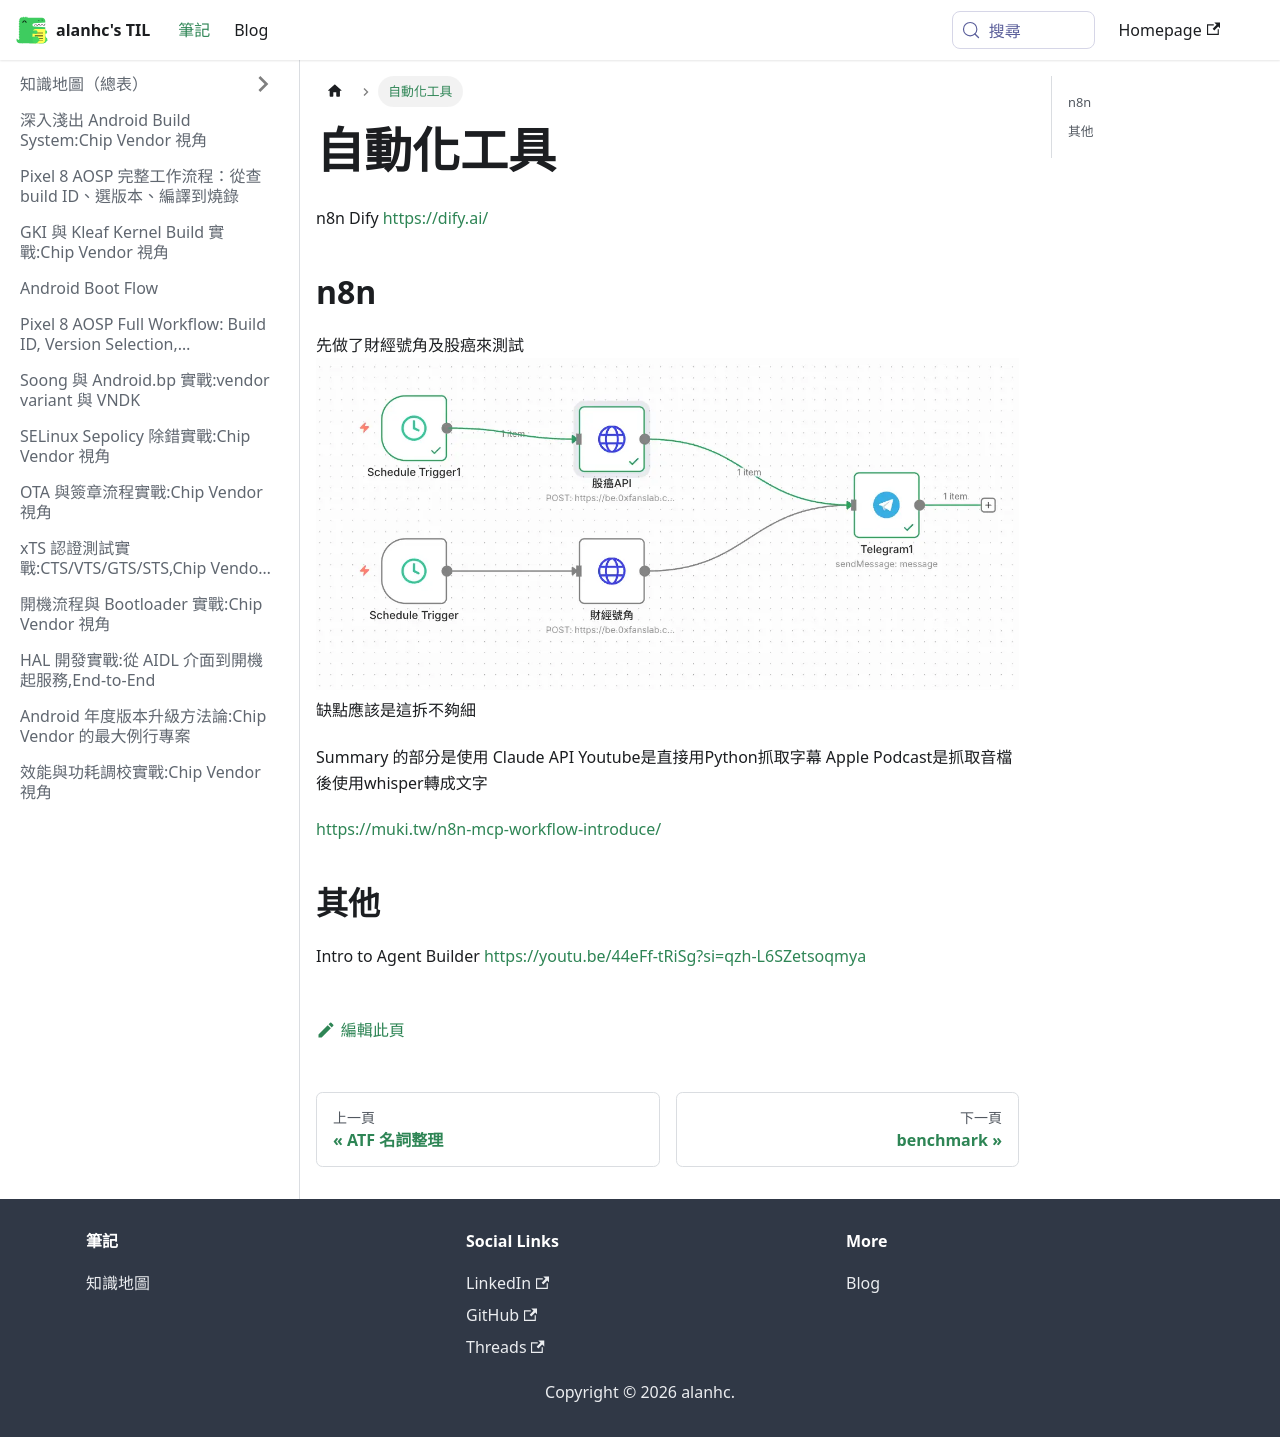

repository: alanhc/til · page: docs/automation.html · generator: docusaurus

# 自動化工具

n8n
Dify https://dify.ai/
## n8n
先做了財經號角及股癌來測試
![alt text](image-13.png)
缺點應該是這拆不夠細


Summary 的部分是使用 Claude API
Youtube是直接用Python抓取字幕
Apple Podcast是抓取音檔後使用whisper轉成文字


https://muki.tw/n8n-mcp-workflow-introduce/


## 其他
Intro to Agent Builder
https://youtu.be/44eFf-tRiSg?si=qzh-L6SZetsoqmya
